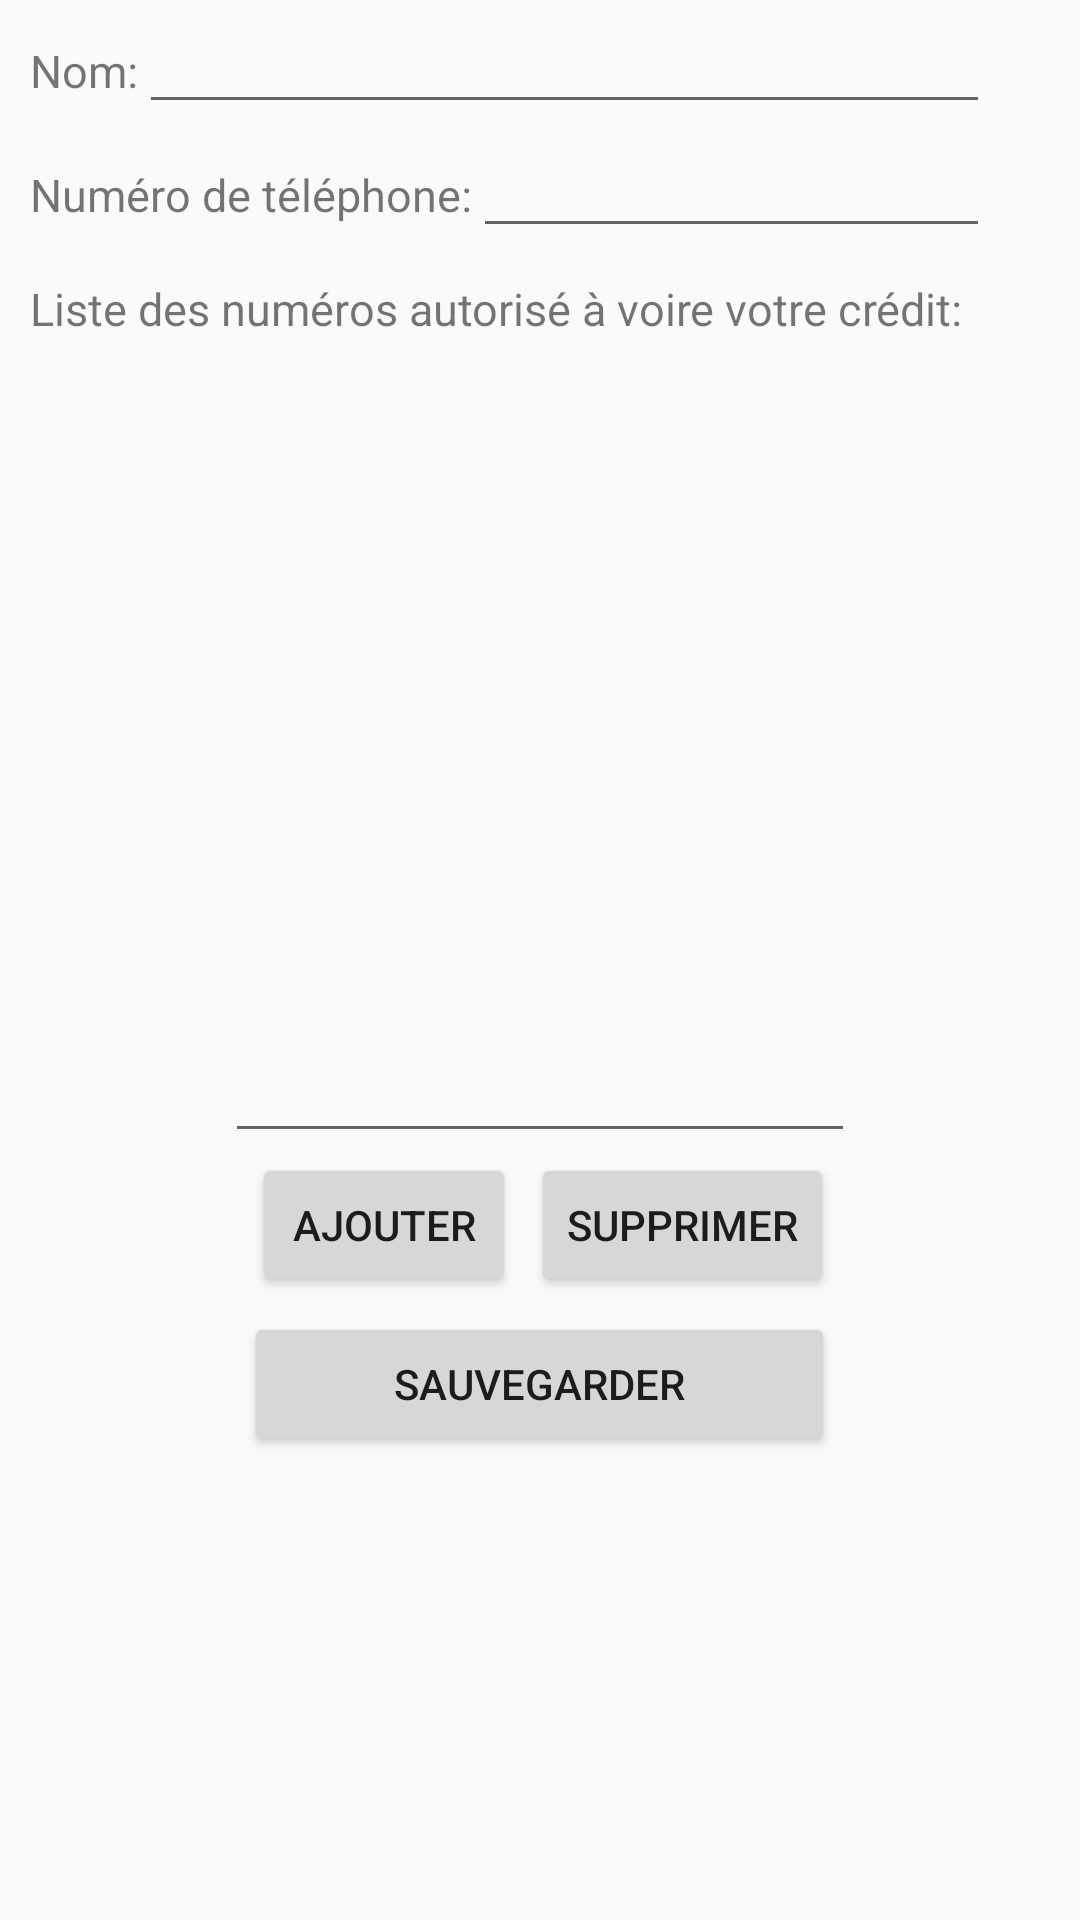

Reconstruct the res/layout file that produces this screen, plus the resources it refers to.
<!-- AndroidManifest.xml: application theme AppTheme -->
<!-- res/layout/fragment_data.xml -->
<?xml version="1.0" encoding="utf-8"?>
<LinearLayout xmlns:android="http://schemas.android.com/apk/res/android"
    android:layout_width="match_parent"
    android:layout_height="match_parent"
    android:orientation="vertical">


    <LinearLayout
        android:layout_width="match_parent"
        android:layout_height="wrap_content"
        android:orientation="horizontal">

        
        <TextView
            android:layout_width="wrap_content"
            android:layout_height="wrap_content"
            android:layout_marginRight="-10dp"
            android:padding="10dp"
            android:text="Nom:"
            android:textSize="15dp" />

        
        <EditText
            android:id="@+id/name"
            android:layout_width="match_parent"
            android:layout_height="wrap_content"
            android:layout_marginRight="30dp" />

    </LinearLayout>


    <LinearLayout
        android:layout_width="match_parent"
        android:layout_height="wrap_content"
        android:orientation="horizontal">

        
        <TextView
            android:layout_width="wrap_content"
            android:layout_height="wrap_content"
            android:layout_marginRight="-10dp"
            android:padding="10dp"
            android:text="Numéro de téléphone:"
            android:textSize="15dp" />

        
        <EditText
            android:id="@+id/number"
            android:layout_width="match_parent"
            android:layout_height="wrap_content"
            android:layout_marginRight="30dp"
            android:ems="10"
            android:inputType="phone" />

    </LinearLayout>


    
    <TextView
        android:layout_width="wrap_content"
        android:layout_height="wrap_content"
        android:padding="10dp"
        android:text="Liste des numéros autorisé à voire votre crédit:"
        android:textSize="15dp" />


    <ListView
        android:id="@+id/lview"
        android:layout_width="wrap_content"
        android:layout_height="200dp"
        android:layout_marginBottom="10dp"
        android:layout_marginLeft="5dp"
        android:layout_marginRight="5dp"
        android:layout_marginTop="10dp">

    </ListView>

    
    <EditText
        android:id="@+id/permission_number"
        android:layout_width="wrap_content"
        android:layout_height="wrap_content"
        android:layout_gravity="center_horizontal"
        android:ems="10"
        android:inputType="phone" />

    <LinearLayout
        android:layout_width="match_parent"
        android:layout_height="wrap_content"
        android:orientation="horizontal"
        android:layout_gravity="center_horizontal"
        android:layout_marginBottom="5dp">

        <Button
            android:id="@+id/btn_add"
            android:layout_width="wrap_content"
            android:layout_height="wrap_content"
            android:layout_marginLeft="84dp"
            android:text="Ajouter" />

        <Button
            android:id="@+id/btn_remove"
            android:layout_width="wrap_content"
            android:layout_height="wrap_content"
            android:layout_marginLeft="5dp"
            android:text="Supprimer" />

    </LinearLayout>


    
    <Button
        android:id="@+id/btn"
        android:layout_width="wrap_content"
        android:layout_height="wrap_content"
        android:layout_gravity="center_horizontal"
        android:paddingHorizontal="50dp"
        android:text="Sauvegarder" />


</LinearLayout>
<!-- resources referenced by this layout -->
<resources>
  <style name="AppTheme" parent="Theme.AppCompat.Light.DarkActionBar">
          
          <item name="colorPrimary">@color/Greyv</item>
          <item name="colorPrimaryDark">@color/Blackv</item>
          <item name="colorAccent">@color/Greenv</item>
      </style>
  <color name="Greyv">#151515</color>
  <color name="Blackv">#000000</color>
  <color name="Greenv">#108e10</color>
</resources>
